Run: headless pygame with SDL's dummy video driver; simulated clock (each Clock.tick advances the game by its frame time, no real sleeping); random seed 0; keys injected as events and as key.get_pressed() state; mouse plan: one left click at the window centre at the start of phase 2, then a move to the lower-right quarter at the start of phase 3.
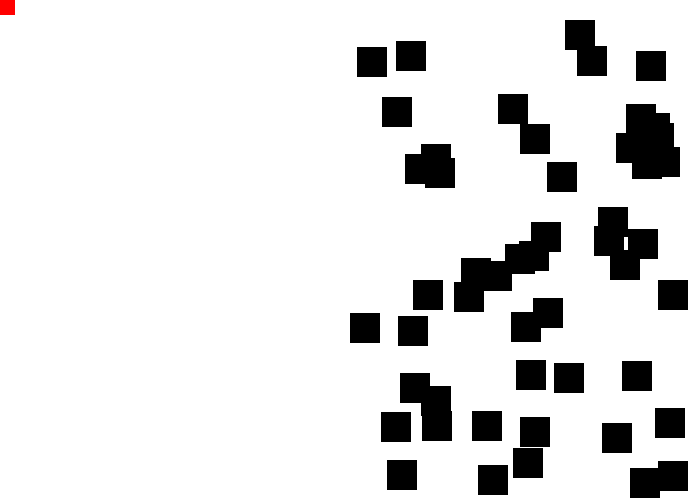
Frame 1 of 4 · flips 1–60 · no input
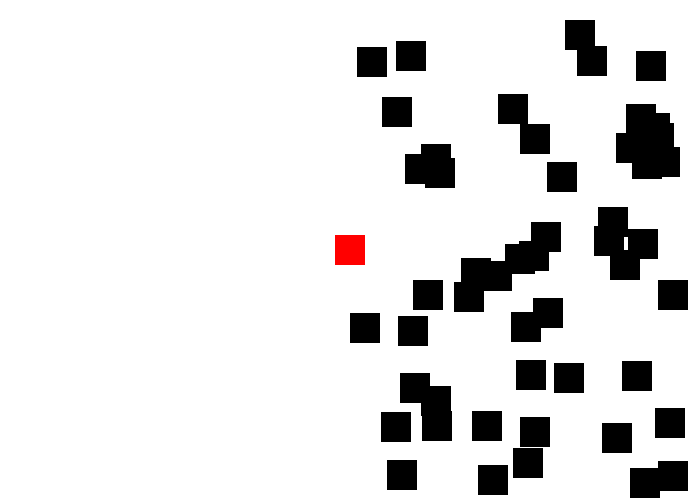
Frame 2 of 4 · flips 61–180 · clicked the window centre · tapped SPACE, RETURN · held RIGHT (→), D
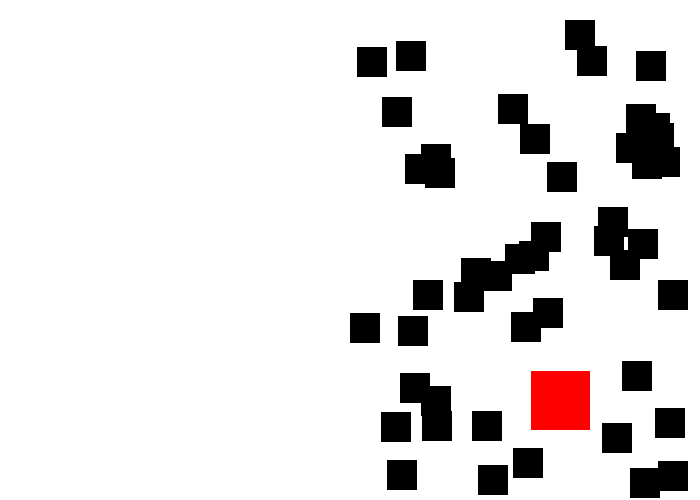
Frame 3 of 4 · flips 181–300 · moved the mouse to the lower-right quarter · held DOWN (↓), S
Frame 4 of 4 · flips 301–420 · held LEFT (←), A, UP (↑), W · screen unchanged from frame 3, image omitted

The pygame program that drew these frames:

"""
Pygame base template
by Aaron Lee 2019
"""
import random

import pygame
pygame.init()  # do not put anything pygame above this line

# Define some colors (red, green, blue)
BLACK = (0, 0, 0)
WHITE = (255, 255, 255)
GREEN = (0, 255, 0)
RED = (255, 0, 0)

screen_width = 700
screen_height = 500
size = (screen_width, screen_height)  # width, height
screen = pygame.display.set_mode(size)

pygame.display.set_caption("Window Bar Name")

done = False  # condition for my game loop

clock = pygame.time.Clock() # Used to manage how fast the screen updates


class Block(pygame.sprite.Sprite):
    def __init__(self):
        super().__init__()
        self.image = pygame.Surface([30, 30])
        self.image.fill(BLACK)
        self.rect = self.image.get_rect() # grabs the rect based on the image
        self.rect.x = random.randrange(screen_width // 2, screen_width - self.rect.width)
        self.rect.y = random.randrange(screen_height - self.rect.height)

# Make groups to contain our sprites
all_sprites_group = pygame.sprite.Group()
coin_group = pygame.sprite.Group()

# Make all my sprites
player = Block()
player.image.fill(RED)
player.rect.left = 0
player.rect.centery = screen_height // 2
all_sprites_group.add(player)  # placed player in the group

for i in range(50):
    new_coin = Block()
    all_sprites_group.add(new_coin)
    coin_group.add(new_coin)

pygame.mouse.set_visible(False)
score = 0
# -------- Main Program Loop -----------
while not done:
    # --- Main event loop  (user inputs)
    for event in pygame.event.get():
        if event.type == pygame.QUIT:
            done = True

    # --- Game logic should go here

    player.rect.center = pygame.mouse.get_pos()
    hit_list = pygame.sprite.spritecollide(player, coin_group, True)
    for hit in hit_list:
        score += 1
        print(score)
        area = player.rect.width ** 2
        pos = player.rect.center
        new_area = hit.rect.width ** 2 + area
        new_width = int(new_area ** 0.5)
        player.image = pygame.Surface([new_width, new_width])
        player.rect = player.image.get_rect()
        player.image.fill(RED)
        player.rect.center = pos

    # --- Drawing code should go here
    screen.fill(WHITE)

    all_sprites_group.draw(screen)

    pygame.display.flip() # Update the screen with what we've drawn.

    clock.tick(60)  # frames per second

# Close the window and quit.
pygame.quit()
